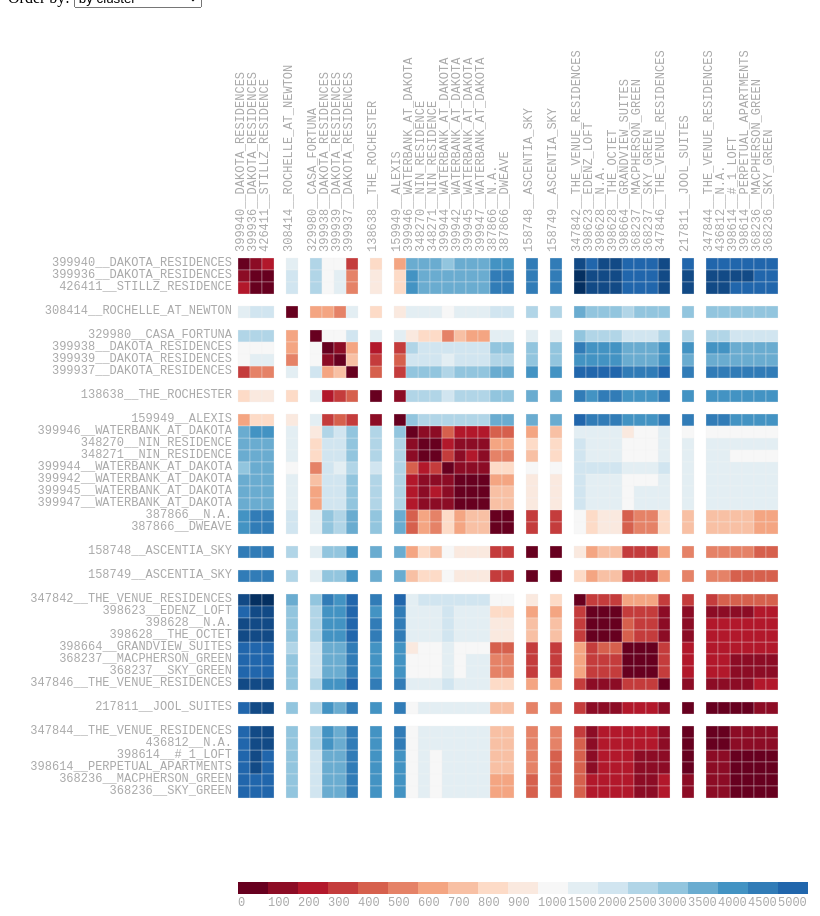
D3 v3 page, settled after 480 driven frames (8 s of simulated time); the page loaded 1 data file(s).


var margin = { top: 250, right: 100, bottom: 50, left: 230 },
  cellSize=12;
  col_number=60;
  row_number=50;
  width = cellSize*col_number, // - margin.left - margin.right,
  height = cellSize*row_number , // - margin.top - margin.bottom,
  //gridSize = Math.floor(width / 24),
  legendElementWidth = cellSize*2.5,
  colorBuckets = 21,
//  colors = ['#005824','#1A693B','#347B53','#4F8D6B','#699F83','#83B09B','#9EC2B3','#B8D4CB','#D2E6E3','#EDF8FB','#FFFFFF','#F1EEF6','#E6D3E1','#DBB9CD','#D19EB9','#C684A4','#BB6990','#B14F7C','#A63467','#9B1A53','#91003F'];
  colors = ["#67001F","#8C0C25","#B2182B","#C43C3C","#D6604D","#E58267","#F4A582","#F8C0A4","#FDDBC7","#FAE9DF","#F7F7F7","#E3EEF3","#D1E5F0","#B1D5E7","#92C5DE","#6AACD0","#4393C3","#317CB7","#2166AC","#124A86","#053061"]
//  hcrow = [49,11,30,4,18,6,12,20,19,33,32,26,44,35,38,3,23,41,22,10,2,15,16,36,8,25,29,7,27,34,48,31,45,43,14,9,39,1,37,47,42,21,40,5,28,46,50,17,24,13], // change to gene name or probe id
//  hccol = [6,5,41,12,42,21,58,56,14,16,43,15,17,46,47,48,54,49,37,38,25,22,7,8,2,45,9,20,24,44,23,19,13,40,11,1,39,53,10,52,3,26,27,60,50,51,59,18,31,32,30,4,55,28,29,57,36,34,33,35], // change to gene name or probe id
hcrow=[26,27,36,,5,,6,24,25,23,,1,,2,31,11,12,29,28,30,32,33,34,,3,,4,,8,16,17,18,13,19,20,10,,7,,9,35,14,15,21,22]
hccol=[26,27,36,,5,,6,24,25,23,,1,,2,31,11,12,29,28,30,32,33,34,,3,,4,,8,16,17,18,13,19,20,10,,7,,9,35,14,15,21,22]

//  rowLabel = ['1759080_s_at','1759302_s_at','1759502_s_at','1759540_s_at','1759781_s_at','1759828_s_at','1759829_s_at','1759906_s_at','1760088_s_at','1760164_s_at','1760453_s_at','1760516_s_at','1760594_s_at','1760894_s_at','1760951_s_at','1761030_s_at','1761128_at','1761145_s_at','1761160_s_at','1761189_s_at','1761222_s_at','1761245_s_at','1761277_s_at','1761434_s_at','1761553_s_at','1761620_s_at','1761873_s_at','1761884_s_at','1761944_s_at','1762105_s_at','1762118_s_at','1762151_s_at','1762388_s_at','1762401_s_at','1762633_s_at','1762701_s_at','1762787_s_at','1762819_s_at','1762880_s_at','1762945_s_at','1762983_s_at','1763132_s_at','1763138_s_at','1763146_s_at','1763198_s_at','1763383_at','1763410_s_at','1763426_s_at','1763490_s_at','1763491_s_at'], // change to gene name or probe id
//  colLabel = ['con1027','con1028','con1029','con103','con1030','con1031','con1032','con1033','con1034','con1035','con1036','con1037','con1038','con1039','con1040','con1041','con108','con109','con110','con111','con112','con125','con126','con127','con128','con129','con130','con131','con132','con133','con134','con135','con136','con137','con138','con139','con14','con15','con150','con151','con152','con153','con16','con17','con174','con184','con185','con186','con187','con188','con189','con191','con192','con193','con194','con199','con2','con200','con201','con21']; // change to contrast name
rowLabel=['138638__THE_ROCHESTER','159949__ALEXIS','158748__ASCENTIA_SKY','158749__ASCENTIA_SKY','308414__ROCHELLE_AT_NEWTON','329980__CASA_FORTUNA','217811__JOOL_SUITES','347842__THE_VENUE_RESIDENCES','347844__THE_VENUE_RESIDENCES','347846__THE_VENUE_RESIDENCES','348270__NIN_RESIDENCE','348271__NIN_RESIDENCE','398664__GRANDVIEW_SUITES','398614__#_1_LOFT','398614__PERPETUAL_APARTMENTS','398623__EDENZ_LOFT','398628__N.A.','398628__THE_OCTET','368237__MACPHERSON_GREEN','368237__SKY_GREEN','368236__MACPHERSON_GREEN','368236__SKY_GREEN','399937__DAKOTA_RESIDENCES','399938__DAKOTA_RESIDENCES','399939__DAKOTA_RESIDENCES','399940__DAKOTA_RESIDENCES','399936__DAKOTA_RESIDENCES','399942__WATERBANK_AT_DAKOTA','399944__WATERBANK_AT_DAKOTA','399945__WATERBANK_AT_DAKOTA','399946__WATERBANK_AT_DAKOTA','399947__WATERBANK_AT_DAKOTA','387866__N.A.','387866__DWEAVE','436812__N.A.','426411__STILLZ_RESIDENCE'];
colLabel=['138638__THE_ROCHESTER','159949__ALEXIS','158748__ASCENTIA_SKY','158749__ASCENTIA_SKY','308414__ROCHELLE_AT_NEWTON','329980__CASA_FORTUNA','217811__JOOL_SUITES','347842__THE_VENUE_RESIDENCES','347844__THE_VENUE_RESIDENCES','347846__THE_VENUE_RESIDENCES','348270__NIN_RESIDENCE','348271__NIN_RESIDENCE','398664__GRANDVIEW_SUITES','398614__#_1_LOFT','398614__PERPETUAL_APARTMENTS','398623__EDENZ_LOFT','398628__N.A.','398628__THE_OCTET','368237__MACPHERSON_GREEN','368237__SKY_GREEN','368236__MACPHERSON_GREEN','368236__SKY_GREEN','399937__DAKOTA_RESIDENCES','399938__DAKOTA_RESIDENCES','399939__DAKOTA_RESIDENCES','399940__DAKOTA_RESIDENCES','399936__DAKOTA_RESIDENCES','399942__WATERBANK_AT_DAKOTA','399944__WATERBANK_AT_DAKOTA','399945__WATERBANK_AT_DAKOTA','399946__WATERBANK_AT_DAKOTA','399947__WATERBANK_AT_DAKOTA','387866__N.A.','387866__DWEAVE','436812__N.A.','426411__STILLZ_RESIDENCE'];

//d3.tsv("data_heatmap.tsv",
d3.tsv("data.tsv",
function(d) {
  return {
    row:   +d.row_idx,
    col:   +d.col_idx,
    value: +d.log2ratio
  };
},
function(error, data) {
  var colorScale = d3.scale.quantile()
      .domain([ 0 , 1000, 5000])
      .range(colors);
  
  var svg = d3.select("#chart").append("svg")
      .attr("width", width + margin.left + margin.right)
      .attr("height", height + margin.top + margin.bottom)
      .append("g")
      .attr("transform", "translate(" + margin.left + "," + margin.top + ")")
      ;
  var rowSortOrder=false;
  var colSortOrder=false;
  var rowLabels = svg.append("g")
      .selectAll(".rowLabelg")
      .data(rowLabel)
      .enter()
      .append("text")
      .text(function (d) { return d; })
      .attr("x", 0)
      .attr("y", function (d, i) { return hcrow.indexOf(i+1) * cellSize; })
      .style("text-anchor", "end")
      .attr("transform", "translate(-6," + cellSize / 1.5 + ")")
      .attr("class", function (d,i) { return "rowLabel mono r"+i;} ) 
      .on("mouseover", function(d) {d3.select(this).classed("text-hover",true);})
      .on("mouseout" , function(d) {d3.select(this).classed("text-hover",false);})
      .on("click", function(d,i) {rowSortOrder=!rowSortOrder; sortbylabel("r",i,rowSortOrder);d3.select("#order").property("selectedIndex", 4).node().focus();;})
      ;

  var colLabels = svg.append("g")
      .selectAll(".colLabelg")
      .data(colLabel)
      .enter()
      .append("text")
      .text(function (d) { return d; })
      .attr("x", 0)
      .attr("y", function (d, i) { return hccol.indexOf(i+1) * cellSize; })
      .style("text-anchor", "left")
      .attr("transform", "translate("+cellSize/2 + ",-6) rotate (-90)")
      .attr("class",  function (d,i) { return "colLabel mono c"+i;} )
      .on("mouseover", function(d) {d3.select(this).classed("text-hover",true);})
      .on("mouseout" , function(d) {d3.select(this).classed("text-hover",false);})
      .on("click", function(d,i) {colSortOrder=!colSortOrder;  sortbylabel("c",i,colSortOrder);d3.select("#order").property("selectedIndex", 4).node().focus();;})
      ;

  var heatMap = svg.append("g").attr("class","g3")
        .selectAll(".cellg")
        .data(data,function(d){return d.row+":"+d.col;})
        .enter()
        .append("rect")
        .attr("x", function(d) { return hccol.indexOf(d.col) * cellSize; })
        .attr("y", function(d) { return hcrow.indexOf(d.row) * cellSize; })
        .attr("class", function(d){return "cell cell-border cr"+(d.row-1)+" cc"+(d.col-1);})
        .attr("width", cellSize)
        .attr("height", cellSize)
        .style("fill", function(d) { return colorScale(d.value); })
        /* .on("click", function(d) {
               var rowtext=d3.select(".r"+(d.row-1));
               if(rowtext.classed("text-selected")==false){
                   rowtext.classed("text-selected",true);
               }else{
                   rowtext.classed("text-selected",false);
               }
        })*/
        .on("mouseover", function(d){
               //highlight text
               d3.select(this).classed("cell-hover",true);
               d3.selectAll(".rowLabel").classed("text-highlight",function(r,ri){ return ri==(d.row-1);});
               d3.selectAll(".colLabel").classed("text-highlight",function(c,ci){ return ci==(d.col-1);});
        
               //Update the tooltip position and value
               d3.select("#tooltip")
                 .style("left", (d3.event.pageX+10) + "px")
                 .style("top", (d3.event.pageY-10) + "px")
                 .select("#value")
                 .text("Properties:"+rowLabel[d.row-1]+","+colLabel[d.col-1]+"\nDistance:"+d.value+"\n");  
                 //.text("lables:"+rowLabel[d.row-1]+","+colLabel[d.col-1]+"\nDistance:"+d.value+"\nrow-col-idx:"+d.col+","+d.row+"\ncell-xy "+this.x.baseVal.value+", "+this.y.baseVal.value);  
               //Show the tooltip
               d3.select("#tooltip").classed("hidden", false);
        })
        .on("mouseout", function(){
               d3.select(this).classed("cell-hover",false);
               d3.selectAll(".rowLabel").classed("text-highlight",false);
               d3.selectAll(".colLabel").classed("text-highlight",false);
               d3.select("#tooltip").classed("hidden", true);
        })
        ;

  var legend = svg.selectAll(".legend")
      //.data([-10,-9,-8,-7,-6,-5,-4,-3,-2,-1,0,1,2,3,4,5,6,7,8,9,10])
      .data([0,100,200,300,400,500,600,700,800,900,1000,1500,2000,2500,3000,3500,4000,4500,5000])
      .enter().append("g")
      .attr("class", "legend");
 
  legend.append("rect")
    .attr("x", function(d, i) { return legendElementWidth * i; })
    .attr("y", height+(cellSize*2))
    .attr("width", legendElementWidth)
    .attr("height", cellSize)
    .style("fill", function(d, i) { return colors[i]; });
 
  legend.append("text")
    .attr("class", "mono")
    .text(function(d) { return d; })
    .attr("width", legendElementWidth)
    .attr("x", function(d, i) { return legendElementWidth * i; })
    .attr("y", height + (cellSize*4));

// Change ordering of cells

  function sortbylabel(rORc,i,sortOrder){
       var t = svg.transition().duration(3000);
       var log2r=[];
       var sorted; // sorted is zero-based index
       d3.selectAll(".c"+rORc+i) 
         .filter(function(ce){
            log2r.push(ce.value);
          })
       ;
       if(rORc=="r"){ // sort log2ratio of a gene
         sorted=d3.range(col_number).sort(function(a,b){ if(sortOrder){ return log2r[b]-log2r[a];}else{ return log2r[a]-log2r[b];}});
         t.selectAll(".cell")
           .attr("x", function(d) { return sorted.indexOf(d.col-1) * cellSize; })
           ;
         t.selectAll(".colLabel")
          .attr("y", function (d, i) { return sorted.indexOf(i) * cellSize; })
         ;
       }else{ // sort log2ratio of a contrast
         sorted=d3.range(row_number).sort(function(a,b){if(sortOrder){ return log2r[b]-log2r[a];}else{ return log2r[a]-log2r[b];}});
         t.selectAll(".cell")
           .attr("y", function(d) { return sorted.indexOf(d.row-1) * cellSize; })
           ;
         t.selectAll(".rowLabel")
          .attr("y", function (d, i) { return sorted.indexOf(i) * cellSize; })
         ;
       }
  }

  d3.select("#order").on("change",function(){
    order(this.value);
  });
  
  function order(value){
   if(value=="hclust"){
    var t = svg.transition().duration(3000);
    t.selectAll(".cell")
      .attr("x", function(d) { return hccol.indexOf(d.col) * cellSize; })
      .attr("y", function(d) { return hcrow.indexOf(d.row) * cellSize; })
      ;

    t.selectAll(".rowLabel")
      .attr("y", function (d, i) { return hcrow.indexOf(i+1) * cellSize; })
      ;

    t.selectAll(".colLabel")
      .attr("y", function (d, i) { return hccol.indexOf(i+1) * cellSize; })
      ;

   }else if (value=="probecontrast"){
    var t = svg.transition().duration(3000);
    t.selectAll(".cell")
      .attr("x", function(d) { return (d.col - 1) * cellSize; })
      .attr("y", function(d) { return (d.row - 1) * cellSize; })
      ;

    t.selectAll(".rowLabel")
      .attr("y", function (d, i) { return i * cellSize; })
      ;

    t.selectAll(".colLabel")
      .attr("y", function (d, i) { return i * cellSize; })
      ;

   }else if (value=="probe"){
    var t = svg.transition().duration(3000);
    t.selectAll(".cell")
      .attr("y", function(d) { return (d.row - 1) * cellSize; })
      ;

    t.selectAll(".rowLabel")
      .attr("y", function (d, i) { return i * cellSize; })
      ;
   }else if (value=="contrast"){
    var t = svg.transition().duration(3000);
    t.selectAll(".cell")
      .attr("x", function(d) { return (d.col - 1) * cellSize; })
      ;
    t.selectAll(".colLabel")
      .attr("y", function (d, i) { return i * cellSize; })
      ;
   }
  }
  // 
  var sa=d3.select(".g3")
      .on("mousedown", function() {
          if( !d3.event.altKey) {
             d3.selectAll(".cell-selected").classed("cell-selected",false);
             d3.selectAll(".rowLabel").classed("text-selected",false);
             d3.selectAll(".colLabel").classed("text-selected",false);
          }
         var p = d3.mouse(this);
         sa.append("rect")
         .attr({
             rx      : 0,
             ry      : 0,
             class   : "selection",
             x       : p[0],
             y       : p[1],
             width   : 1,
             height  : 1
         })
      })
      .on("mousemove", function() {
         var s = sa.select("rect.selection");
      
         if(!s.empty()) {
             var p = d3.mouse(this),
                 d = {
                     x       : parseInt(s.attr("x"), 10),
                     y       : parseInt(s.attr("y"), 10),
                     width   : parseInt(s.attr("width"), 10),
                     height  : parseInt(s.attr("height"), 10)
                 },
                 move = {
                     x : p[0] - d.x,
                     y : p[1] - d.y
                 }
             ;
      
             if(move.x < 1 || (move.x*2<d.width)) {
                 d.x = p[0];
                 d.width -= move.x;
             } else {
                 d.width = move.x;       
             }
      
             if(move.y < 1 || (move.y*2<d.height)) {
                 d.y = p[1];
                 d.height -= move.y;
             } else {
                 d.height = move.y;       
             }
             s.attr(d);
      
                 // deselect all temporary selected state objects
             d3.selectAll('.cell-selection.cell-selected').classed("cell-selected", false);
             d3.selectAll(".text-selection.text-selected").classed("text-selected",false);

             d3.selectAll('.cell').filter(function(cell_d, i) {
                 if(
                     !d3.select(this).classed("cell-selected") && 
                         // inner circle inside selection frame
                     (this.x.baseVal.value)+cellSize >= d.x && (this.x.baseVal.value)<=d.x+d.width && 
                     (this.y.baseVal.value)+cellSize >= d.y && (this.y.baseVal.value)<=d.y+d.height
                 ) {
      
                     d3.select(this)
                     .classed("cell-selection", true)
                     .classed("cell-selected", true);

                     d3.select(".r"+(cell_d.row-1))
                     .classed("text-selection",true)
                     .classed("text-selected",true);

                     d3.select(".c"+(cell_d.col-1))
                     .classed("text-selection",true)
                     .classed("text-selected",true);
                 }
             });
         }
      })
      .on("mouseup", function() {
            // remove selection frame
         sa.selectAll("rect.selection").remove();
      
             // remove temporary selection marker class
         d3.selectAll('.cell-selection').classed("cell-selection", false);
         d3.selectAll(".text-selection").classed("text-selection",false);
      })
      .on("mouseout", function() {
         if(d3.event.relatedTarget.tagName=='html') {
                 // remove selection frame
             sa.selectAll("rect.selection").remove();
                 // remove temporary selection marker class
             d3.selectAll('.cell-selection').classed("cell-selection", false);
             d3.selectAll(".rowLabel").classed("text-selected",false);
             d3.selectAll(".colLabel").classed("text-selected",false);
         }
      })
      ;
});


### data: data.tsv
row_idx	col_idx	log2ratio
1	1	0
2	1	173.6
3	1	2886
4	1	2913
5	1	810.8
6	1	1399
7	1	3391
8	1	3749
9	1	3380
10	1	3480
11	1	2088
12	1	2150
13	1	3116
14	1	3308
15	1	3308
16	1	3472
17	1	3511
18	1	3511
19	1	3178
20	1	3178
21	1	3290
22	1	3290
23	1	434.7
24	1	224.1
25	1	324.6
26	1	762.1
27	1	935.6
28	1	2031
29	1	1850
30	1	1978
31	1	2233
32	1	1997
33	1	2642
34	1	2642
35	1	3369
36	1	941.8
1	2	173.6
2	2	0
3	2	3022
4	2	3049
5	2	923.7
6	2	1518
7	2	3518
8	2	3879
9	2	3510
10	2	3608
11	2	2229
12	2	2289
13	2	3244
14	2	3435
15	2	3435
16	2	3598
17	2	3636
18	2	3636
19	2	3306
20	2	3306
21	2	3420
22	2	3420
23	2	305.3
24	2	348.6
... 1,236 more rows